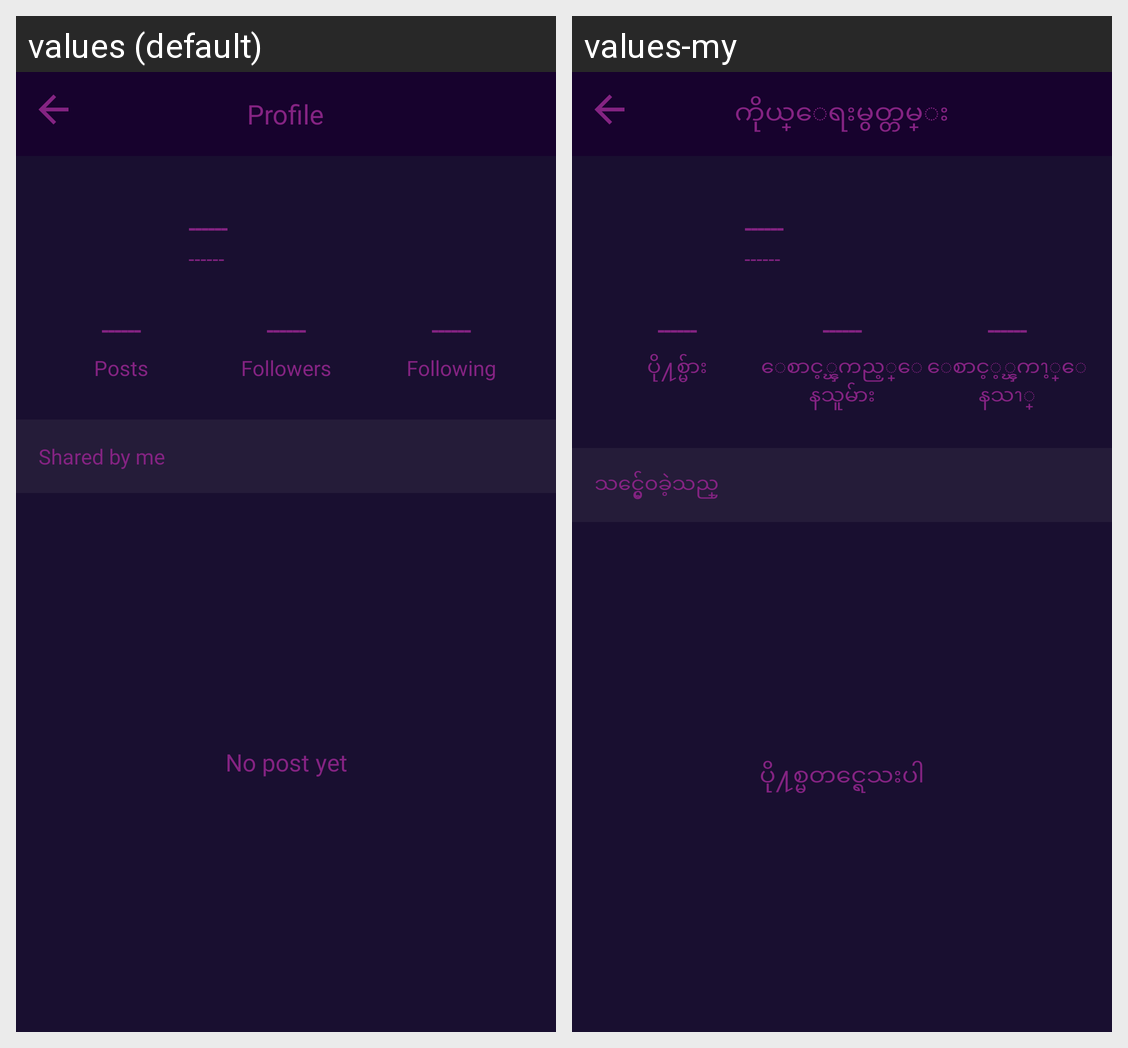

Locale-by-locale string values for the Android screen shown in this grid:
Android screen res/layout/fragment_profile.xml rendered under 2 locales, left to right: values (default), values-my. Device: Nexus 5 (rendered at 1080×1920; each locale shown at half size, 540×960, under a caption strip naming it); theme AppTheme.
Strings drawn on this screen, with the default value and each locale's value (text and hints the layout hard-codes, and strings that could not be matched under every locale, appear in the picture but are not listed):

profile
  values: Profile
  values-my: ကိုယ္ေရးမွတ္တမ္း

posts
  values: Posts
  values-my: ပို႔စ္မ်ား

followers
  values: Followers
  values-my: ေစာင့္ၾကည့္ေနသူမ်ား

following
  values: Following
  values-my: ေစာင့့္ၾကၫ့္ေနသၫ္

shared_by_me
  values: Shared by me
  values-my: သင္မ်ွေ၀ခဲ့သည္

no_post_yet
  values: No post yet
  values-my: ပို႔စ္မတင္ရေသးပါ
